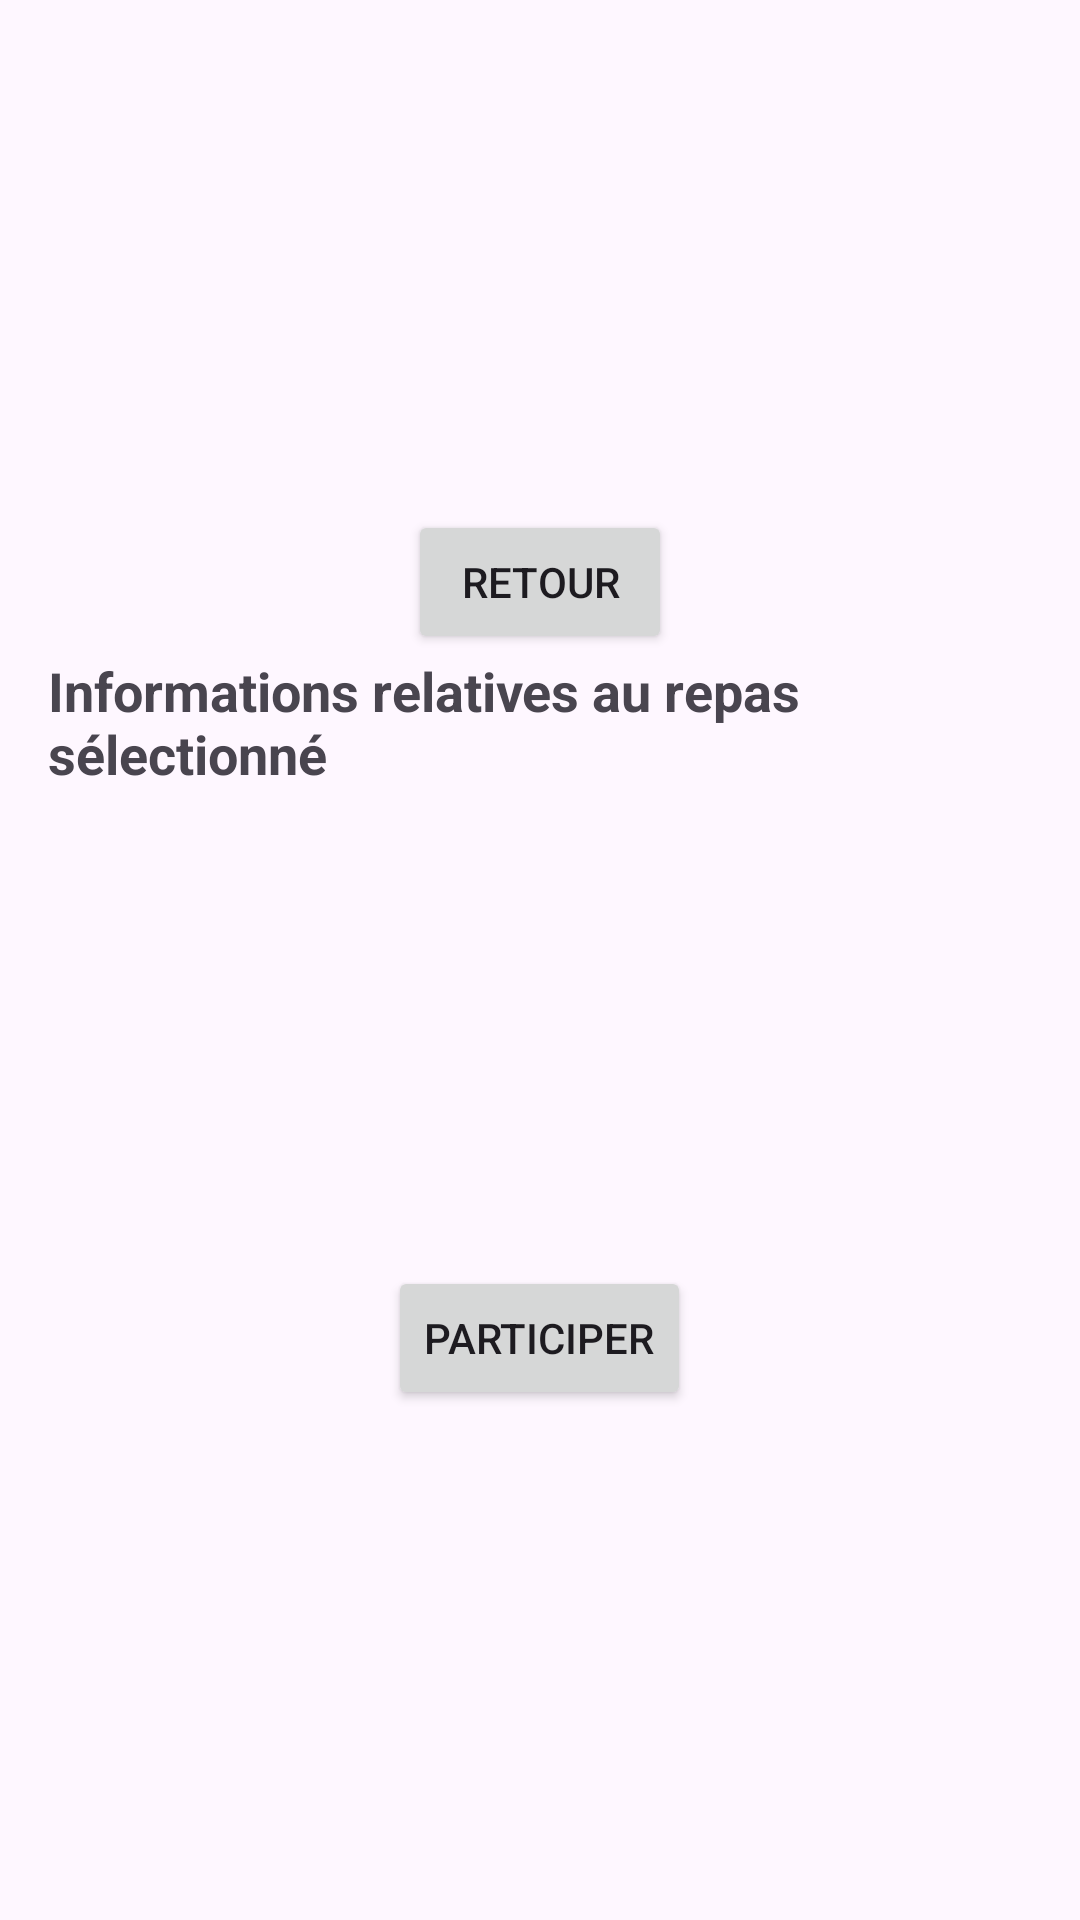

Reconstruct the res/layout file that produces this screen, plus the resources it refers to.
<!-- AndroidManifest.xml: application theme Theme.Comeat2 -->
<!-- res/layout/activity_visu_repas.xml -->
<?xml version="1.0" encoding="utf-8"?>
<LinearLayout xmlns:android="http://schemas.android.com/apk/res/android"
    xmlns:app="http://schemas.android.com/apk/res-auto"
    xmlns:tools="http://schemas.android.com/tools"
    android:id="@+id/main"
    android:layout_width="match_parent"
    android:layout_height="match_parent"
    android:gravity="center"
    android:orientation="vertical"
    android:padding="16dp"
    tools:context=".VisuRepasActivity">

    <Button
        android:id="@+id/buttonRetour"
        android:layout_width="wrap_content"
        android:layout_height="wrap_content"
        android:text="Retour"
        tools:ignore="HardcodedText" />

    <TextView
        android:layout_width="wrap_content"
        android:layout_height="wrap_content"
        android:text="Informations relatives au repas sélectionné"
        android:textStyle="bold"
        android:textSize="18sp"
        android:layout_marginBottom="24dp"
        tools:ignore="HardcodedText" />

    <TextView
        android:id="@+id/tv_date"
        android:layout_width="wrap_content"
        android:layout_height="wrap_content"
        android:textSize="16sp"
        android:layout_marginBottom="8dp" />

    <TextView
        android:id="@+id/tv_specialite"
        android:layout_width="wrap_content"
        android:layout_height="wrap_content"
        android:textSize="16sp"
        android:layout_marginBottom="8dp" />

    <TextView
        android:id="@+id/tv_hote"
        android:layout_width="wrap_content"
        android:layout_height="wrap_content"
        android:textSize="16sp"
        android:layout_marginBottom="8dp" />

    <TextView
        android:id="@+id/tv_places"
        android:layout_width="wrap_content"
        android:layout_height="wrap_content"
        android:textSize="16sp"
        android:layout_marginBottom="24dp" />

    <Button
        android:id="@+id/buttonParticiper"
        android:layout_width="wrap_content"
        android:layout_height="wrap_content"
        android:text="Participer"
        tools:ignore="HardcodedText" />

</LinearLayout>
<!-- resources referenced by this layout -->
<resources>
  <style name="Theme.Comeat2" parent="Base.Theme.Comeat2" />
  <style name="Base.Theme.Comeat2" parent="Theme.Material3.DayNight.NoActionBar">
          
          
      </style>
</resources>
